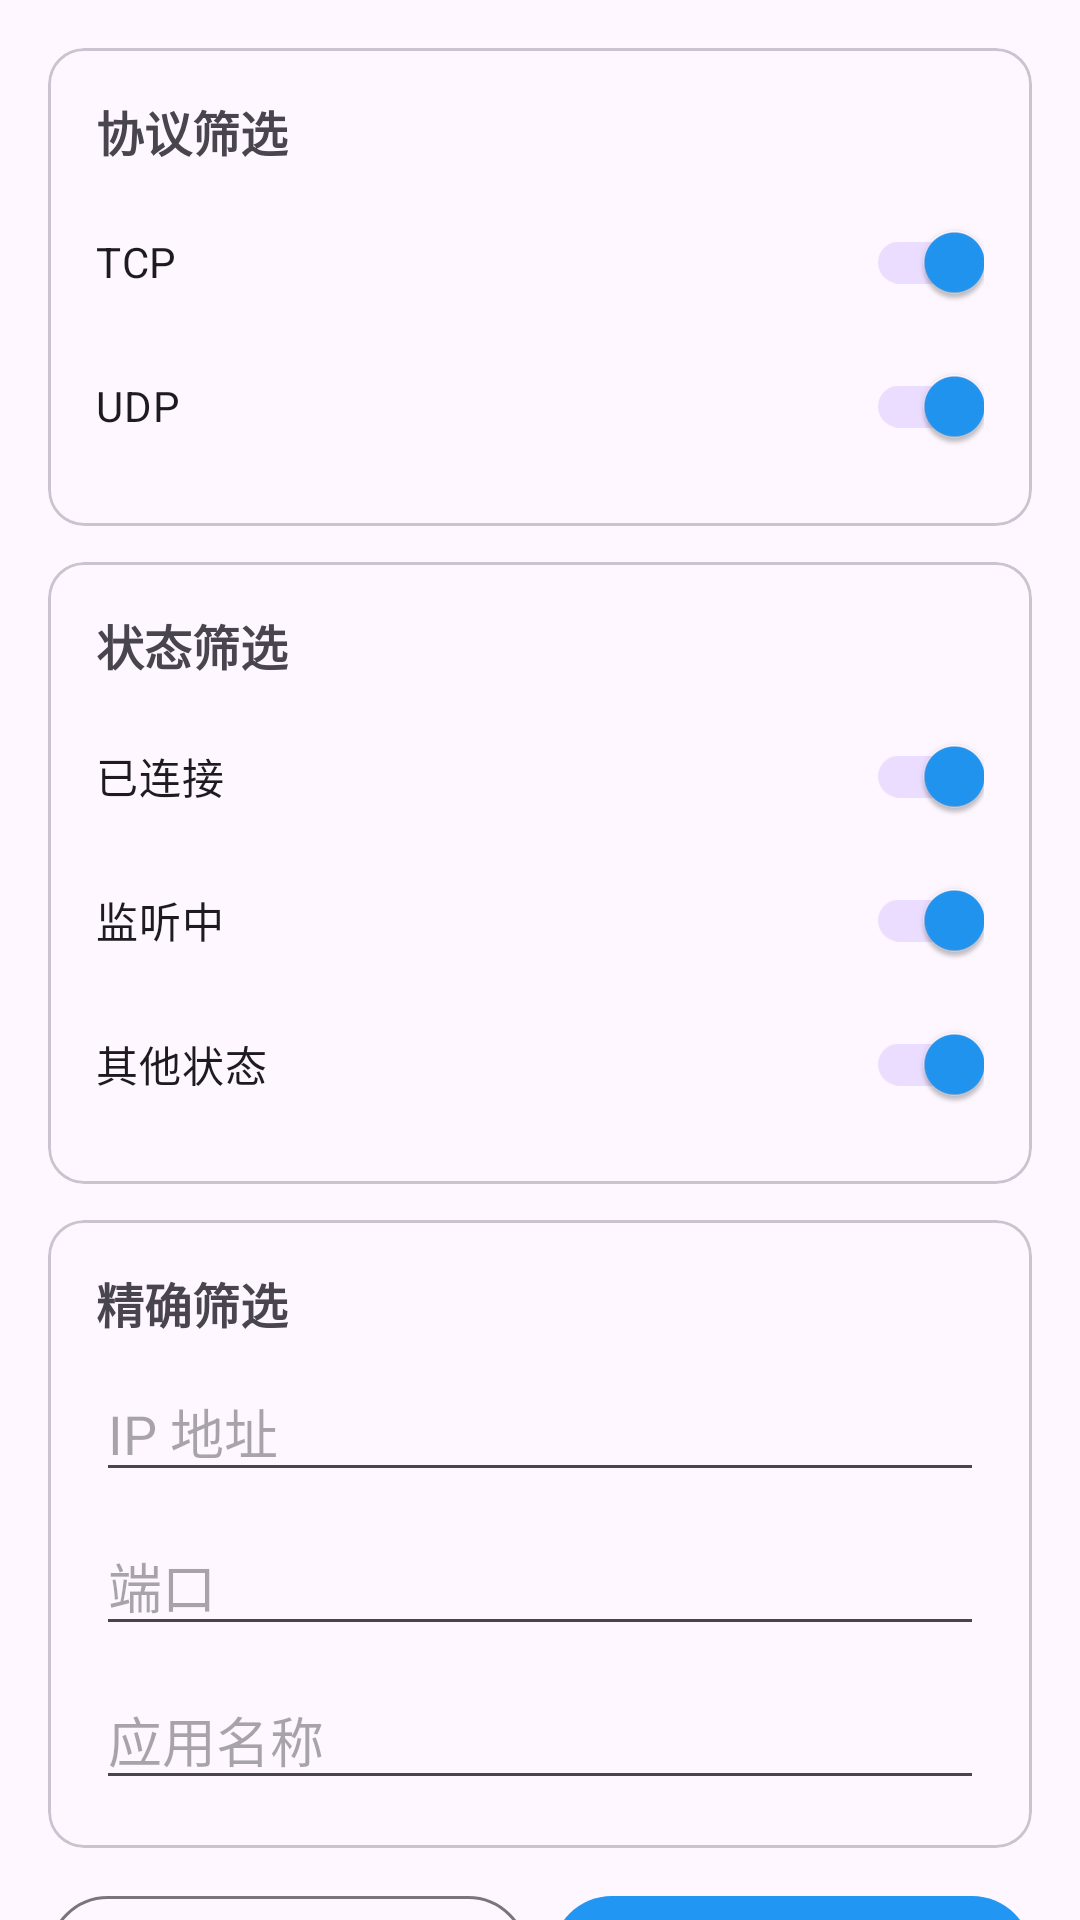

This screen was rendered from an Android layout file. Write that file and the resources it references.
<!-- AndroidManifest.xml: application theme Theme.NetMonitor -->
<!-- res/layout/fragment_settings.xml -->
<?xml version="1.0" encoding="utf-8"?>
<androidx.core.widget.NestedScrollView
    xmlns:android="http://schemas.android.com/apk/res/android"
    android:layout_width="match_parent"
    android:layout_height="match_parent"
    android:padding="16dp"
    android:clipToPadding="false"
    android:paddingBottom="32dp">

    <LinearLayout
        android:layout_width="match_parent"
        android:layout_height="wrap_content"
        android:orientation="vertical">

        <com.google.android.material.card.MaterialCardView
            android:layout_width="match_parent"
            android:layout_height="wrap_content"
            android:layout_marginBottom="12dp">

            <LinearLayout
                android:layout_width="match_parent"
                android:layout_height="wrap_content"
                android:orientation="vertical"
                android:padding="16dp">

                <TextView
                    android:layout_width="wrap_content"
                    android:layout_height="wrap_content"
                    android:text="协议筛选"
                    android:textSize="16sp"
                    android:textStyle="bold"
                    android:layout_marginBottom="8dp" />

                <com.google.android.material.switchmaterial.SwitchMaterial
                    android:id="@+id/switch_tcp"
                    android:layout_width="match_parent"
                    android:layout_height="wrap_content"
                    android:text="TCP"
                    android:checked="true" />

                <com.google.android.material.switchmaterial.SwitchMaterial
                    android:id="@+id/switch_udp"
                    android:layout_width="match_parent"
                    android:layout_height="wrap_content"
                    android:text="UDP"
                    android:checked="true" />
            </LinearLayout>
        </com.google.android.material.card.MaterialCardView>

        <com.google.android.material.card.MaterialCardView
            android:layout_width="match_parent"
            android:layout_height="wrap_content"
            android:layout_marginBottom="12dp">

            <LinearLayout
                android:layout_width="match_parent"
                android:layout_height="wrap_content"
                android:orientation="vertical"
                android:padding="16dp">

                <TextView
                    android:layout_width="wrap_content"
                    android:layout_height="wrap_content"
                    android:text="状态筛选"
                    android:textSize="16sp"
                    android:textStyle="bold"
                    android:layout_marginBottom="8dp" />

                <com.google.android.material.switchmaterial.SwitchMaterial
                    android:id="@+id/switch_established"
                    android:layout_width="match_parent"
                    android:layout_height="wrap_content"
                    android:text="已连接"
                    android:checked="true" />

                <com.google.android.material.switchmaterial.SwitchMaterial
                    android:id="@+id/switch_listening"
                    android:layout_width="match_parent"
                    android:layout_height="wrap_content"
                    android:text="监听中"
                    android:checked="true" />

                <com.google.android.material.switchmaterial.SwitchMaterial
                    android:id="@+id/switch_other"
                    android:layout_width="match_parent"
                    android:layout_height="wrap_content"
                    android:text="其他状态"
                    android:checked="true" />
            </LinearLayout>
        </com.google.android.material.card.MaterialCardView>

        <com.google.android.material.card.MaterialCardView
            android:layout_width="match_parent"
            android:layout_height="wrap_content"
            android:layout_marginBottom="12dp">

            <LinearLayout
                android:layout_width="match_parent"
                android:layout_height="wrap_content"
                android:orientation="vertical"
                android:padding="16dp">

                <TextView
                    android:layout_width="wrap_content"
                    android:layout_height="wrap_content"
                    android:text="精确筛选"
                    android:textSize="16sp"
                    android:textStyle="bold"
                    android:layout_marginBottom="8dp" />

                <com.google.android.material.textfield.TextInputEditText
                    android:id="@+id/et_ip_filter"
                    android:layout_width="match_parent"
                    android:layout_height="wrap_content"
                    android:hint="IP 地址"
                    android:inputType="text"
                    android:layout_marginBottom="8dp" />

                <com.google.android.material.textfield.TextInputEditText
                    android:id="@+id/et_port_filter"
                    android:layout_width="match_parent"
                    android:layout_height="wrap_content"
                    android:hint="端口"
                    android:inputType="number"
                    android:layout_marginBottom="8dp" />

                <com.google.android.material.textfield.TextInputEditText
                    android:id="@+id/et_app_filter"
                    android:layout_width="match_parent"
                    android:layout_height="wrap_content"
                    android:hint="应用名称"
                    android:inputType="text" />
            </LinearLayout>
        </com.google.android.material.card.MaterialCardView>

        <LinearLayout
            android:layout_width="match_parent"
            android:layout_height="wrap_content"
            android:orientation="horizontal"
            android:layout_marginBottom="16dp">

            <com.google.android.material.button.MaterialButton
                android:id="@+id/btn_reset_filter"
                style="@style/Widget.Material3.Button.OutlinedButton"
                android:layout_width="0dp"
                android:layout_height="wrap_content"
                android:layout_weight="1"
                android:layout_marginEnd="8dp"
                android:text="重置" />

            <com.google.android.material.button.MaterialButton
                android:id="@+id/btn_apply_filter"
                android:layout_width="0dp"
                android:layout_height="wrap_content"
                android:layout_weight="1"
                android:text="应用" />
        </LinearLayout>

        <com.google.android.material.card.MaterialCardView
            android:layout_width="match_parent"
            android:layout_height="wrap_content"
            android:layout_marginBottom="24dp">

            <LinearLayout
                android:layout_width="match_parent"
                android:layout_height="wrap_content"
                android:orientation="vertical"
                android:padding="16dp">

                <TextView
                    android:layout_width="wrap_content"
                    android:layout_height="wrap_content"
                    android:text="诊断与日志"
                    android:textSize="16sp"
                    android:textStyle="bold"
                    android:layout_marginBottom="4dp" />

                <TextView
                    android:id="@+id/tv_log_stats"
                    android:layout_width="match_parent"
                    android:layout_height="wrap_content"
                    android:text="日志: 0"
                    android:textSize="12sp"
                    android:textColor="?android:textColorSecondary"
                    android:layout_marginBottom="12dp" />

                <com.google.android.material.button.MaterialButton
                    android:id="@+id/btn_run_diagnostics"
                    style="@style/Widget.Material3.Button.TonalButton"
                    android:layout_width="match_parent"
                    android:layout_height="wrap_content"
                    android:text="运行诊断"
                    android:layout_marginBottom="8dp" />

                <com.google.android.material.button.MaterialButton
                    android:id="@+id/btn_view_logs"
                    style="@style/Widget.Material3.Button.OutlinedButton"
                    android:layout_width="match_parent"
                    android:layout_height="wrap_content"
                    android:text="查看全部日志"
                    android:layout_marginBottom="8dp" />

                <com.google.android.material.button.MaterialButton
                    android:id="@+id/btn_view_errors"
                    style="@style/Widget.Material3.Button.OutlinedButton"
                    android:layout_width="match_parent"
                    android:layout_height="wrap_content"
                    android:text="仅查看错误"
                    android:layout_marginBottom="8dp" />

                <LinearLayout
                    android:layout_width="match_parent"
                    android:layout_height="wrap_content"
                    android:orientation="horizontal">

                    <com.google.android.material.button.MaterialButton
                        android:id="@+id/btn_share_logs"
                        style="@style/Widget.Material3.Button.OutlinedButton"
                        android:layout_width="0dp"
                        android:layout_height="wrap_content"
                        android:layout_weight="1"
                        android:layout_marginEnd="8dp"
                        android:text="分享日志" />

                    <com.google.android.material.button.MaterialButton
                        android:id="@+id/btn_clear_logs"
                        style="@style/Widget.Material3.Button.OutlinedButton"
                        android:layout_width="0dp"
                        android:layout_height="wrap_content"
                        android:layout_weight="1"
                        android:text="清除日志" />
                </LinearLayout>
            </LinearLayout>
        </com.google.android.material.card.MaterialCardView>

    </LinearLayout>
</androidx.core.widget.NestedScrollView>
<!-- resources referenced by this layout -->
<resources>
  <style name="Theme.NetMonitor" parent="Theme.Material3.DayNight.NoActionBar">
          <item name="colorPrimary">#2196F3</item>
          <item name="colorOnPrimary">#FFFFFF</item>
          <item name="colorSecondary">#4CAF50</item>
          <item name="colorOnSecondary">#FFFFFF</item>
      </style>
</resources>
